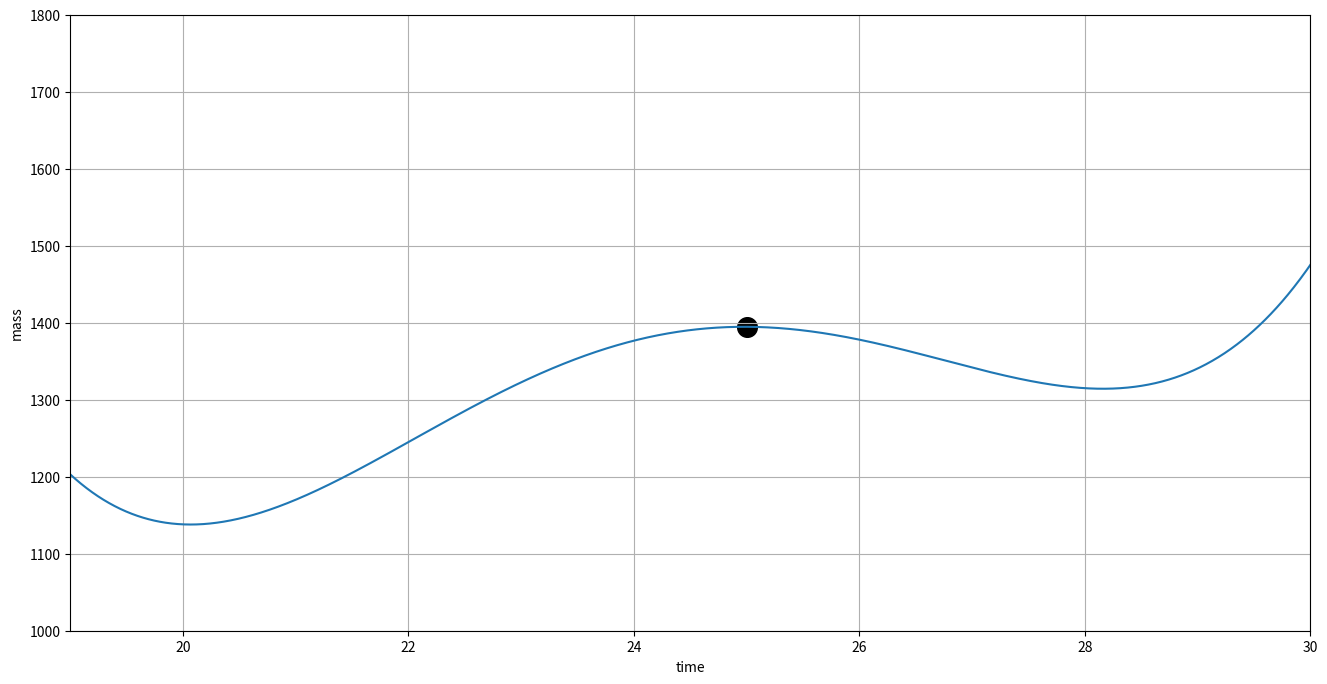
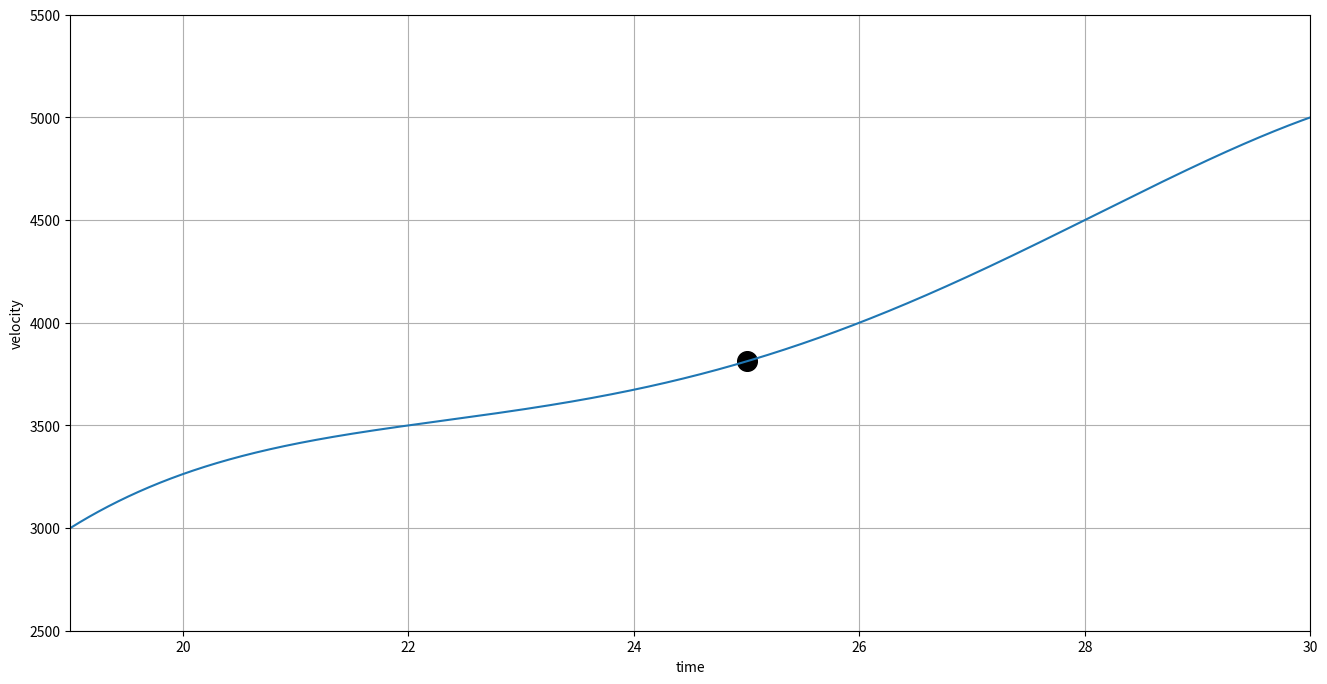

Python code for these plots, in order:
# -*- coding: utf-8 -*-
"""
Created on Sat Jun  5 22:02:02 2021

@author: ASUS
"""

import numpy as np
import matplotlib.pyplot as matplt
from sympy import *

def LagrangeInterpolation(x,y,targetX,order):
    result = 0
    for i in range(order+1):
        L_term = y[i]
        for j in range(order+1):
            if i!=j:
                L_term = L_term * ((targetX-x[j])/(x[i]-x[j]))
        result = result + L_term
    
    return result
        


time = [19,22,26,28,30]
mass = [1203,1245,1378,1315,1475]
velocity = [3000,3500,4000,4500,5000]
targetX = 25

mass_result = [0]*4
for order in range(1,5):
    mass_result[order-1] = LagrangeInterpolation(time, mass, targetX, order)
print("mass at ",targetX,"sec is ",mass_result[3])
print()

vel_result = [0]*4
for order in range(1,5):
    vel_result[order-1] = LagrangeInterpolation(time, velocity, targetX, order)
print("vel at ",targetX,"sec is ",vel_result[3])
print()

print("Relative Approx Error for mass: ")
for i in range(2,5):
    err = (abs(mass_result[i-1]-mass_result[i-2])/mass_result[i-1])*100
    print("For order",i,", error:", err,"%")
print()    
    
print("Relative Approx Error for velocity: ")
for i in range(2,5):
    err = (abs(vel_result[i-1]-vel_result[i-2])/vel_result[i-1])*100
    print("For order",i,", error:", err,"%")
print()

"""Graph plot for Mass"""

x = np.arange(0,40.005,0.005)
y = np.zeros(len(x))
for i in range(len(x)):
    y[i] = LagrangeInterpolation(time, mass, x[i], 4)
matplt.figure(figsize=(16,8))
matplt.ylim(1000,1800)
matplt.xlim(19,30)
matplt.plot(x, y)
matplt.scatter(targetX, mass_result[3], color='black', s=200)
matplt.grid()
matplt.xlabel("time")
matplt.ylabel("mass")
matplt.show()

"""Graph plot for velocity"""

x = np.arange(0,40.005,0.005)
y = np.zeros(len(x))
for i in range(len(x)):
    y[i] = LagrangeInterpolation(time, velocity, x[i], 4)
matplt.figure(figsize=(16,8))
matplt.ylim(2500,5500)
matplt.xlim(19,30)
matplt.plot(x, y)
matplt.scatter(targetX, vel_result[3], color='black', s=200)
matplt.grid()
matplt.xlabel("time")
matplt.ylabel("velocity")
matplt.show()

"""Differentiation"""
t = Symbol('t')
m = LagrangeInterpolation(time, mass, t, 4)
v = LagrangeInterpolation(time, velocity, t, 4)
f = m*v
f_prime = f.diff(t)
f_prime = lambdify(t, f_prime)
print("Total applied force at t=25sec: ",f_prime(25))


'''
time = [10,15,20,22.5]
mass = [227.04, 362.78, 517.35, 602.97]

targetX = 16
order = 3
result = LagrangeInterpolation(time, mass, targetX, order)
print(result)
'''
